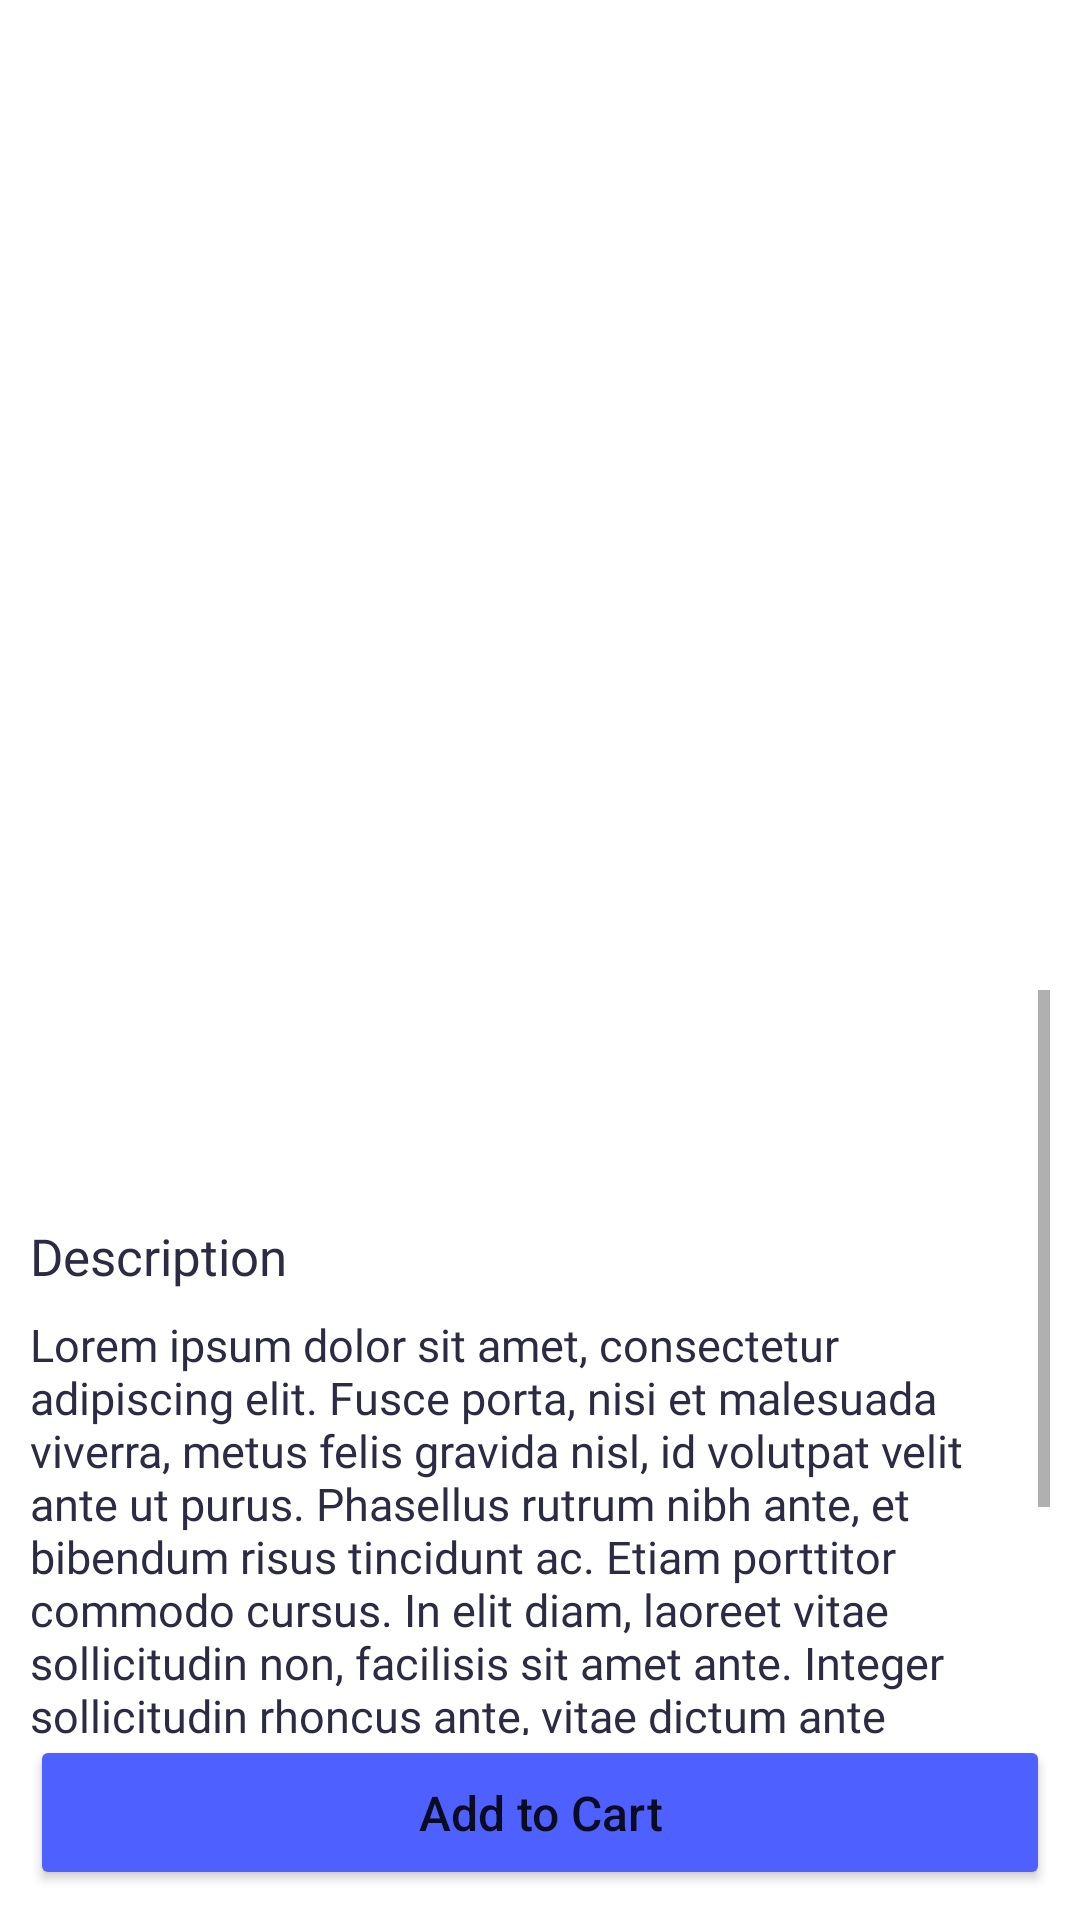

Here is an Android app screen rendered from its layout file. Give the layout XML and the strings, colors and styles it references.
<!-- AndroidManifest.xml: application theme Theme.NigMart -->
<!-- res/layout/fragment_item_details.xml -->
<?xml version="1.0" encoding="utf-8"?>
<androidx.constraintlayout.widget.ConstraintLayout xmlns:android="http://schemas.android.com/apk/res/android"
xmlns:tools="http://schemas.android.com/tools"
xmlns:app="http://schemas.android.com/apk/res-auto"
android:id="@+id/item_card"
android:layout_width="match_parent"
android:layout_height="match_parent"
tools:context=".ItemDetailsFragment">

    <com.google.android.material.imageview.ShapeableImageView
        android:id="@+id/itemImage"
        android:layout_width="match_parent"
        android:layout_height="0dp"
        android:scaleType="centerCrop"
        app:layout_constraintBottom_toTopOf="@id/guideline4"
        app:layout_constraintTop_toTopOf="parent"
        tools:src="@drawable/bread_and_bakery" />

    <androidx.constraintlayout.widget.ConstraintLayout
        android:layout_width="match_parent"
        android:layout_height="0dp"
        app:layout_constraintTop_toBottomOf="@id/itemImage"
        app:layout_constraintBottom_toBottomOf="parent"
        android:padding="10dp">

        <ScrollView
            android:layout_width="match_parent"
            android:layout_height="0dp"
            android:orientation="horizontal"
            app:layout_constraintTop_toTopOf="parent"
            app:layout_constraintBottom_toTopOf="@id/addToCartButton">

            <androidx.constraintlayout.widget.ConstraintLayout
                android:layout_width="match_parent"
                android:layout_height="wrap_content">

                <androidx.recyclerview.widget.RecyclerView
                    android:id="@+id/itemImageSlider"
                    android:layout_width="match_parent"
                    android:layout_height="wrap_content"
                    android:orientation="horizontal"
                    app:layout_constraintTop_toTopOf="parent"
                    app:layoutManager="androidx.recyclerview.widget.LinearLayoutManager"
                    tools:listitem="@layout/image_slider_list_items" />

                <TextView
                    android:id="@+id/itemName"
                    android:layout_width="wrap_content"
                    android:layout_height="wrap_content"
                    android:layout_marginTop="10dp"
                    android:textSize="15sp"
                    android:fontFamily="@font/project_font_bold"
                    android:textColor="@color/dark_blue"
                    app:layout_constraintStart_toStartOf="parent"
                    app:layout_constraintTop_toBottomOf="@id/itemImageSlider"
                    tools:text="Bread"/>

                <LinearLayout
                    android:id="@+id/priceLayout"
                    android:layout_width="wrap_content"
                    android:layout_height="wrap_content"
                    android:orientation="horizontal"
                    android:layout_marginTop="10dp"
                    app:layout_constraintStart_toStartOf="parent"
                    app:layout_constraintTop_toBottomOf="@id/itemName">

                    <TextView
                        android:id="@+id/priceLabel"
                        android:layout_width="wrap_content"
                        android:layout_height="wrap_content"
                        android:textSize="20sp"
                        android:fontFamily="@font/project_font_bold"
                        android:textColor="@color/dark_blue"
                        app:layout_constraintStart_toStartOf="parent"
                        app:layout_constraintTop_toTopOf="parent"
                        tools:text="N2000"/>

                    <TextView
                        android:id="@+id/quantityLabel"
                        android:layout_width="wrap_content"
                        android:layout_height="wrap_content"
                        android:layout_marginHorizontal="5dp"
                        android:textSize="15sp"
                        android:fontFamily="@font/project_font_bold"
                        android:textColor="@color/dark_blue"
                        app:layout_constraintStart_toStartOf="parent"
                        app:layout_constraintTop_toTopOf="parent"
                        tools:text="each"/>

                </LinearLayout>

                <TextView
                    android:id="@+id/description_head"
                    android:text="@string/description"
                    android:layout_width="wrap_content"
                    android:layout_height="wrap_content"
                    android:layout_marginTop="10dp"
                    android:textSize="17sp"
                    android:fontFamily="@font/project_font_bold"
                    android:textColor="@color/dark_blue"
                    app:layout_constraintStart_toStartOf="parent"
                    app:layout_constraintTop_toBottomOf="@id/priceLayout" />

                <TextView
                    android:id="@+id/description"
                    android:text="@string/lorem_ipsum"
                    android:layout_width="wrap_content"
                    android:layout_height="wrap_content"
                    android:layout_marginTop="8dp"
                    android:textSize="15sp"
                    android:fontFamily="@font/project_font_regular"
                    android:textColor="@color/dark_blue"
                    app:layout_constraintStart_toStartOf="parent"
                    app:layout_constraintTop_toBottomOf="@id/description_head" />

            </androidx.constraintlayout.widget.ConstraintLayout>

        </ScrollView>

        <Button
            android:id="@+id/addToCartButton"
            android:layout_width="match_parent"
            android:layout_height="wrap_content"
            android:backgroundTint="@color/blue"
            android:padding="15dp"
            android:text="@string/add_to_cart"
            android:textAllCaps="false"
            android:textSize="16sp"
            app:cornerRadius="8dp"
            app:layout_constraintBottom_toBottomOf="parent" />

    </androidx.constraintlayout.widget.ConstraintLayout>

    <androidx.constraintlayout.widget.Guideline
        android:id="@+id/guideline4"
        android:layout_width="wrap_content"
        android:layout_height="wrap_content"
        android:orientation="horizontal"
        app:layout_constraintGuide_percent="0.5" />

</androidx.constraintlayout.widget.ConstraintLayout>
<!-- res/layout/image_slider_list_items.xml (included above) -->
<?xml version="1.0" encoding="utf-8"?>
<com.google.android.material.imageview.ShapeableImageView
    xmlns:android="http://schemas.android.com/apk/res/android"
    xmlns:tools="http://schemas.android.com/tools"
    xmlns:app="http://schemas.android.com/apk/res-auto"
    android:id="@+id/imageSliderItemImageView"
    android:layout_width="50dp"
    android:layout_height="40dp"
    android:layout_margin="1dp"
    app:shapeAppearanceOverlay="@style/roundedRectangleImageView"
    tools:src="@drawable/beverages" />
<!-- resources referenced by this layout -->
<resources>
  <color name="blue">#4E60FF</color>
  <color name="dark_blue">#2B2B43</color>
  <!-- drawable beverages: jpg bitmap (drawable, 50303 bytes) -->
  <!-- drawable bread_and_bakery: jpg bitmap (drawable, 49905 bytes) -->
  <string name="add_to_cart">Add to Cart</string>
  <string name="description">Description</string>
  <string name="lorem_ipsum">Lorem ipsum dolor sit amet, consectetur adipiscing elit. Fusce porta, nisi et malesuada viverra, metus felis gravida nisl, id volutpat velit ante ut purus. Phasellus rutrum nibh ante, et bibendum risus tincidunt ac. Etiam porttitor commodo cursus. In elit diam, laoreet vitae sollicitudin non, facilisis sit amet ante. Integer sollicitudin rhoncus ante, vitae dictum ante pulvinar sed. Sed dapibus elementum tristique. Ut eu nibh mollis, consequat ipsum eu, aliquam nulla. Morbi dignissim lectus nisl, sed laoreet risus placerat id. Nulla mi odio, dictum sit amet neque non, viverra mollis mi. Vestibulum ac hendrerit orci, placerat fermentum lacus</string>
  <style name="roundedRectangleImageView">
          <item name="cornerFamily">rounded</item>
          <item name="cornerSize">10%</item>
      </style>
  <style name="Theme.NigMart" parent="Theme.MaterialComponents.DayNight.NoActionBar">
          
          <item name="colorPrimary">@color/blue</item>
          <item name="colorPrimaryVariant">@color/blue</item>
          <item name="colorOnPrimary">@color/white</item>
          
          <item name="colorSecondary">@color/blue</item>
          <item name="colorSecondaryVariant">@color/blue</item>
          <item name="colorOnSecondary">@color/black</item>
          
          <item name="android:statusBarColor" tools:targetApi="l">?attr/colorPrimaryVariant</item>
          
      </style>
  <color name="white">#FFFFFFFF</color>
  <color name="black">#FF000000</color>
</resources>
